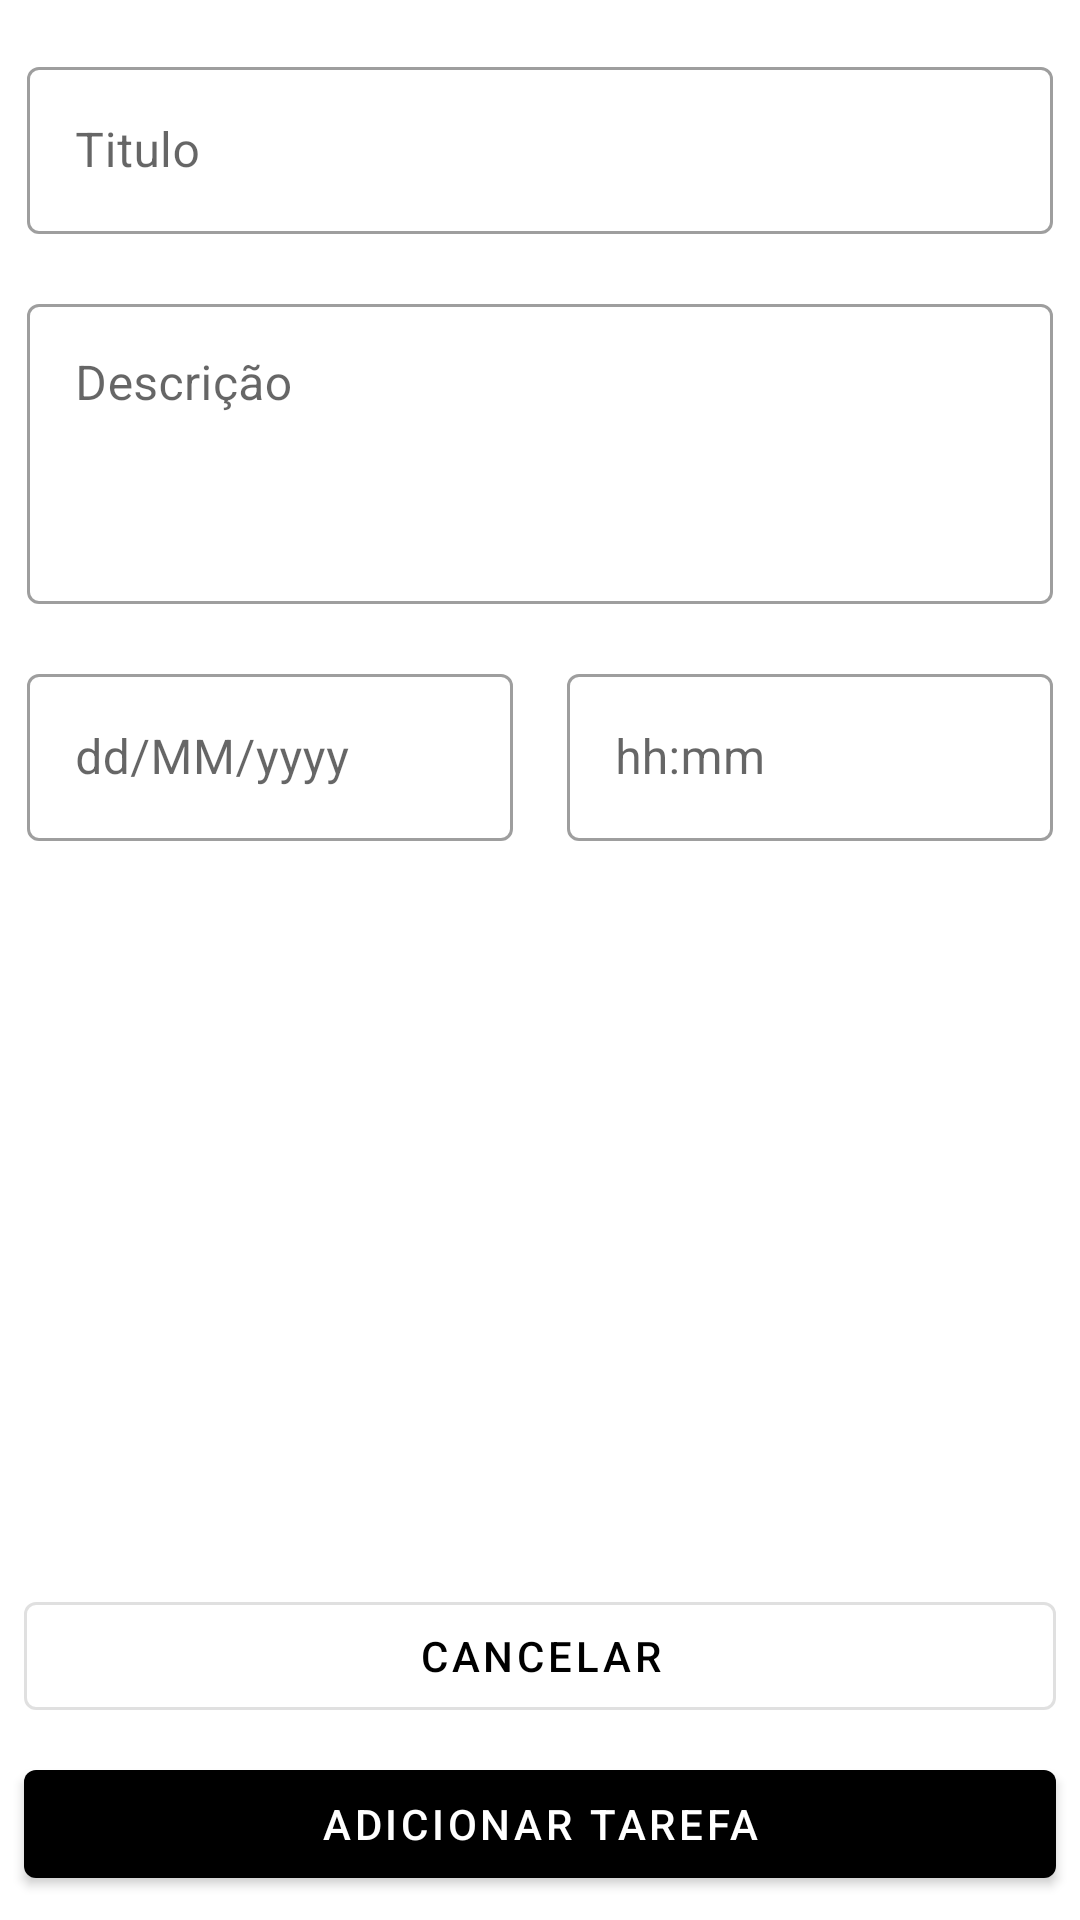

This screen was rendered from an Android layout file. Write that file and the resources it references.
<!-- AndroidManifest.xml: application theme Theme.ToDoApp -->
<!-- res/layout/add_todo_fragment.xml -->
<?xml version="1.0" encoding="utf-8"?>
<androidx.constraintlayout.widget.ConstraintLayout xmlns:android="http://schemas.android.com/apk/res/android"
    xmlns:tools="http://schemas.android.com/tools"
    android:layout_width="match_parent"
    android:layout_height="match_parent"
    xmlns:app="http://schemas.android.com/apk/res-auto"
    tools:context=".screens.addtodo.AddTodo">


    <com.google.android.material.textfield.TextInputLayout
        android:id="@+id/title_text_field"
        android:layout_width="match_parent"
        android:layout_height="wrap_content"
        style="@style/Widget.MaterialComponents.TextInputLayout.OutlinedBox"
        android:hint="Titulo"

        android:layout_marginVertical="16dp"
        android:layout_marginHorizontal="8dp"
        android:padding="1dp"
        app:layout_constraintTop_toTopOf="parent">
        <com.google.android.material.textfield.TextInputEditText
            android:layout_width="match_parent"
            android:layout_height="wrap_content"
            android:singleLine="true"
            android:maxLength="50"
            />
    </com.google.android.material.textfield.TextInputLayout>
    <com.google.android.material.textfield.TextInputLayout
        android:id="@+id/description_text_field"
        android:layout_width="match_parent"
        android:layout_height="wrap_content"
        style="@style/Widget.MaterialComponents.TextInputLayout.OutlinedBox"
        android:hint="Descrição"

        android:layout_marginVertical="16dp"
        android:layout_marginHorizontal="8dp"
        android:padding="1dp"
        android:paddingVertical="0dp"
        app:layout_constraintTop_toBottomOf="@id/title_text_field">
        <com.google.android.material.textfield.TextInputEditText
            android:layout_width="match_parent"
            android:layout_height="100dp"
            android:inputType="textMultiLine"
            android:gravity="top|start"
            android:lines="6"
            android:maxLines="8"
            android:scrollbars="none"
            android:maxLength="255"
            />
    </com.google.android.material.textfield.TextInputLayout>

    <androidx.constraintlayout.widget.Guideline
        android:id="@+id/guideline2"
        android:layout_width="wrap_content"
        android:layout_height="wrap_content"
        android:orientation="vertical"
        app:layout_constraintGuide_percent="0.5" />
    <com.google.android.material.textfield.TextInputLayout
        android:id="@+id/date_text_field"
        android:layout_width="0dp"
        android:layout_height="wrap_content"
        style="@style/Widget.MaterialComponents.TextInputLayout.OutlinedBox"
        android:hint="dd/MM/yyyy"
        android:layout_marginHorizontal="8dp"
        android:layout_marginVertical="16dp"
        android:padding="1dp"

        app:layout_constraintTop_toBottomOf="@id/description_text_field"
        app:layout_constraintStart_toStartOf="parent"
        app:layout_constraintEnd_toEndOf="@id/guideline2">
        <com.google.android.material.textfield.TextInputEditText
            android:layout_width="match_parent"
            android:layout_height="wrap_content"
            android:singleLine="true"
            android:focusable="false"
            />
    </com.google.android.material.textfield.TextInputLayout>
    <com.google.android.material.textfield.TextInputLayout
        android:id="@+id/hour_text_field"
        android:layout_width="0dp"
        android:layout_height="wrap_content"
        style="@style/Widget.MaterialComponents.TextInputLayout.OutlinedBox"
        android:hint="hh:mm"
        android:layout_marginHorizontal="8dp"
        android:padding="1dp"
        app:layout_constraintTop_toTopOf="@id/date_text_field"
        app:layout_constraintStart_toEndOf="@id/guideline2"
        app:layout_constraintEnd_toEndOf="parent">
        <com.google.android.material.textfield.TextInputEditText
            android:layout_width="match_parent"
            android:layout_height="wrap_content"
            android:singleLine="true"
            android:focusable="false"
            />
    </com.google.android.material.textfield.TextInputLayout>

    <Button
        android:id="@+id/add_task_btn"
        android:layout_width="match_parent"
        android:layout_height="wrap_content"
        android:text="Adicionar tarefa"
        android:layout_margin="8dp"
        app:layout_constraintBottom_toBottomOf="parent"/>
    <Button
        android:id="@+id/cancel_add_btn"
        android:layout_width="match_parent"
        android:layout_height="wrap_content"
        android:text="Cancelar"
        style="@style/Widget.MaterialComponents.Button.OutlinedButton"
        android:layout_margin="8dp"
        app:layout_constraintBottom_toTopOf="@id/add_task_btn"/>

</androidx.constraintlayout.widget.ConstraintLayout>
<!-- resources referenced by this layout -->
<resources>
  <style name="Theme.ToDoApp" parent="Theme.MaterialComponents.DayNight.DarkActionBar">
          
          <item name="colorPrimary">@color/black</item>
          <item name="colorPrimaryVariant">@color/black</item>
          <item name="colorOnPrimary">@color/white</item>
          
          <item name="colorSecondary">@color/black</item>
          <item name="colorSecondaryVariant">@color/black</item>
          <item name="colorOnSecondary">@color/white</item>
          
          <item name="android:statusBarColor" tools:targetApi="l">?attr/colorPrimaryVariant</item>
          
      </style>
  <!-- not gathered from this repository: default colours our renderer supplied (Android Studio template values) -->
  <color name="black">#FF000000</color>
  <color name="white">#FFFFFFFF</color>
</resources>
